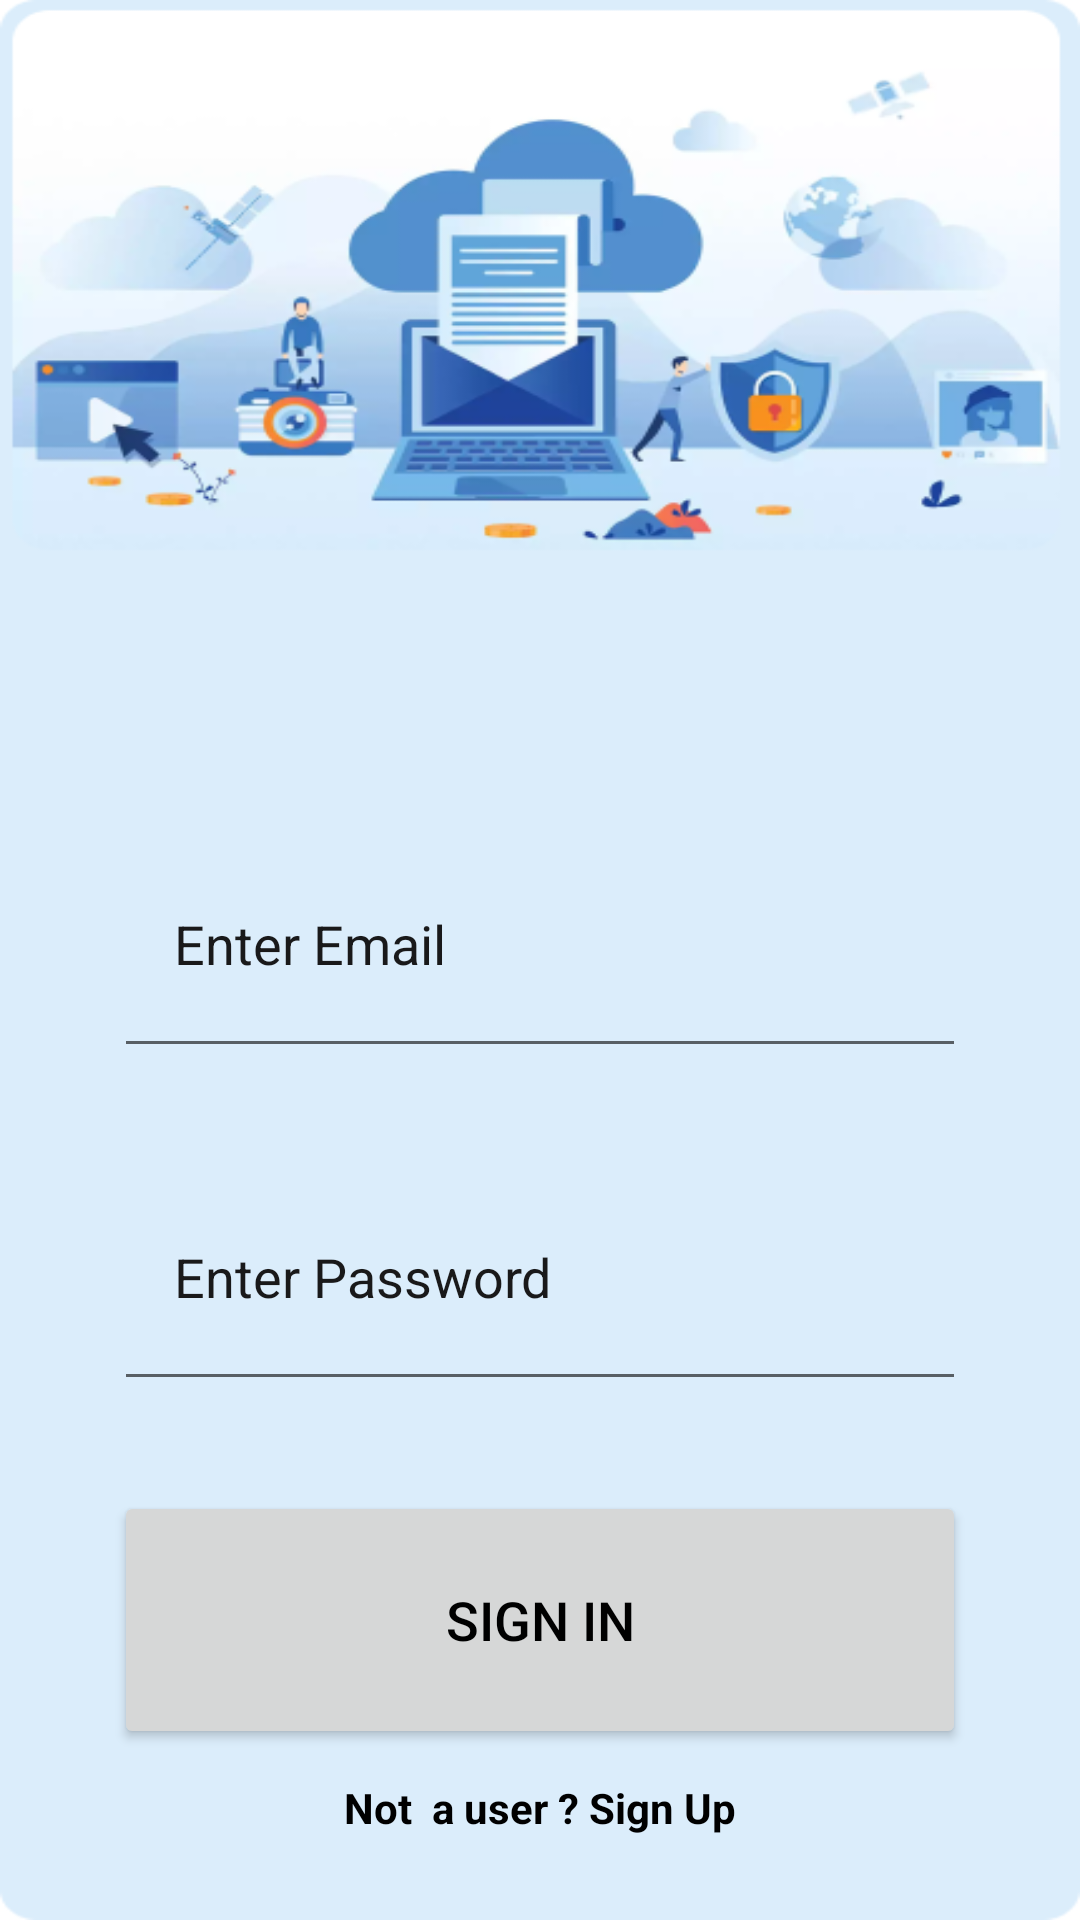

Produce the Android XML layout that renders to this screen, including the resource entries it uses.
<!-- AndroidManifest.xml: application theme Theme.MyVault -->
<!-- res/layout/activity_sign_in.xml -->
<?xml version="1.0" encoding="utf-8"?>
<androidx.constraintlayout.widget.ConstraintLayout xmlns:android="http://schemas.android.com/apk/res/android"
    xmlns:app="http://schemas.android.com/apk/res-auto"
    xmlns:tools="http://schemas.android.com/tools"
    android:layout_width="match_parent"
    android:layout_height="match_parent"
    android:background="@drawable/signin"
    tools:context=".SignInActivity">

    <EditText
        android:id="@+id/EmailSignIn"
        android:layout_width="284dp"
        android:layout_height="86dp"
        android:layout_marginStart="65dp"
        android:layout_marginTop="270dp"
        android:layout_marginEnd="65dp"
        android:autofillHints=""
        android:elevation="3dp"
        android:hint="Enter Email"
        android:inputType="textPersonName"
        android:paddingStart="20dp"

        android:textColorHint="#19191A"
        app:layout_constraintEnd_toEndOf="parent"
        app:layout_constraintHorizontal_bias="0.5"
        app:layout_constraintStart_toStartOf="parent"
        app:layout_constraintTop_toTopOf="parent" />

    <EditText
        android:id="@+id/PasswordSignIn"
        android:layout_width="284dp"
        android:layout_height="86dp"
        android:layout_marginStart="65dp"
        android:layout_marginTop="25dp"
        android:layout_marginEnd="65dp"
        android:elevation="3dp"
        android:hint="Enter Password"
        android:inputType="textPassword"
        android:paddingStart="20dp"
        android:textColor="@color/black"
        android:textColorHint="#19191A"
        app:layout_constraintEnd_toEndOf="parent"
        app:layout_constraintHorizontal_bias="0.5"
        app:layout_constraintStart_toStartOf="parent"
        app:layout_constraintTop_toBottomOf="@+id/EmailSignIn" />


    <Button
        android:id="@+id/SignInButton"
        android:layout_width="284dp"
        android:layout_height="86dp"
        android:layout_marginStart="65dp"
        android:layout_marginTop="30dp"

        android:layout_marginEnd="65dp"
        android:elevation="12dp"
        android:foregroundTint="#5E86FA"
        android:text="SIGN IN"
        android:textColor="@color/black"
        android:textSize="18sp"
        app:layout_constraintEnd_toEndOf="parent"
        app:layout_constraintHorizontal_bias="0.5"
        app:layout_constraintStart_toStartOf="parent"
        app:layout_constraintTop_toBottomOf="@+id/PasswordSignIn" />

    <TextView
        android:id="@+id/textView"
        android:layout_width="wrap_content"
        android:layout_height="wrap_content"
        android:layout_marginTop="10dp"
        android:text="Not  a user ? Sign Up"
        android:textColor="@color/black"
        android:textStyle="bold"
        app:layout_constraintEnd_toEndOf="parent"
        app:layout_constraintHorizontal_bias="0.5"
        app:layout_constraintStart_toStartOf="parent"
        app:layout_constraintTop_toBottomOf="@+id/SignInButton" />

</androidx.constraintlayout.widget.ConstraintLayout>
<!-- resources referenced by this layout -->
<resources>
  <color name="black">#FF000000</color>
  <!-- drawable signin: png bitmap (drawable, 80750 bytes) -->
  <style name="Theme.MyVault" parent="Theme.MaterialComponents.DayNight.NoActionBar">
          
          <item name="colorPrimary">#41B3F8</item>
          <item name="colorPrimaryVariant">@color/purple_700</item>
          <item name="colorOnPrimary">#f8f8f2</item>
          
          <item name="colorSecondary">@color/teal_200</item>
          <item name="colorSecondaryVariant">@color/teal_700</item>
          <item name="colorOnSecondary">@color/black</item>
          
          <item name="android:statusBarColor">#41B3F8</item>
          
          <item name="background">@drawable/background</item>
      </style>
  <color name="purple_700">#FF3700B3</color>
  <color name="teal_200">#FF03DAC5</color>
  <color name="teal_700">#FF018786</color>
  <!-- drawable background (drawable) -->
  <?xml version="1.0" encoding="utf-8"?>
  <shape xmlns:android="http://schemas.android.com/apk/res/android"
      android:shape="rectangle">
  
      <gradient android:startColor="@color/backgroundStart" android:endColor="@color/backgroundEnd" android:angle="90"/>
  
  </shape>
  <color name="backgroundStart">#B78E9EAB</color>
  <color name="backgroundEnd">#eef2f3</color>
</resources>
